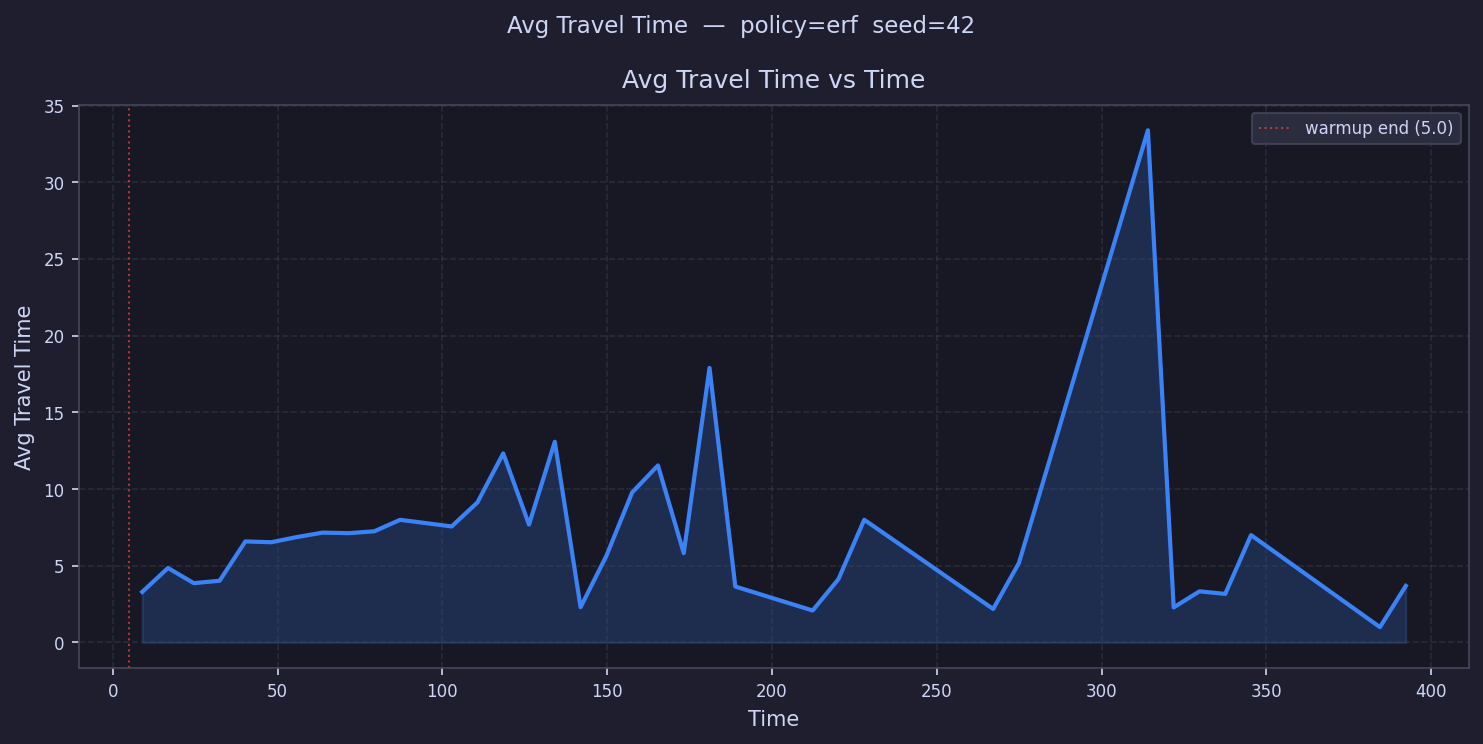

Data behind this chart, as committed beside it:
time, avg_travel_time
8.912, 3.294
16.74, 4.856
24.56, 3.867
32.39, 4.024
40.21, 6.588
48.04, 6.534
55.86, 6.873
63.69, 7.162
71.51, 7.125
79.33, 7.248
87.16, 7.996
94.98, 7.782
102.8, 7.564
110.6, 9.132
118.5, 12.33
126.3, 7.686
134.1, 13.08
141.9, 2.3
149.8, 5.647
157.6, 9.781
165.4, 11.54
173.2, 5.826
181.1, 17.9
188.9, 3.647
196.7, 
204.5, 
212.4, 2.083
220.2, 4.13
228, 8.0
235.8, 
243.7, 
251.5, 
259.3, 
267.1, 2.183
275, 5.189
282.8, 
290.6, 
298.4, 
306.3, 
314.1, 33.39
321.9, 2.286
329.7, 3.333
337.6, 3.167
345.4, 7.0
353.2, 
361, 
368.8, 
376.7, 
384.5, 1.0
392.3, 3.689
